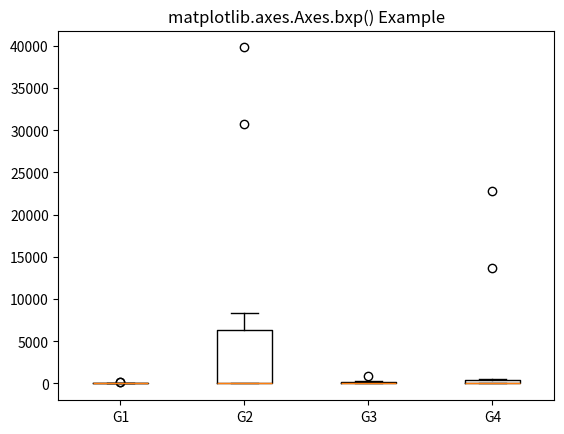

Write Python code to recreate this figure.
import numpy as np
import matplotlib.pyplot as plt
import matplotlib.cbook as cbook

np.random.seed(10**7)
data = np.random.lognormal(size =(10, 4),
						mean = 4.5,
						sigma = 4.75)

labels = ['G1', 'G2', 'G3', 'G4']

result = cbook.boxplot_stats(data,
							labels = labels,
							bootstrap = 1000)

for n in range(len(result)):
	result[n]['med'] = np.median(data)
	result[n]['mean'] *= 0.1

fig, axes1 = plt.subplots()
axes1.bxp(result)

axes1.set_title('matplotlib.axes.Axes.bxp() Example')
plt.show()
